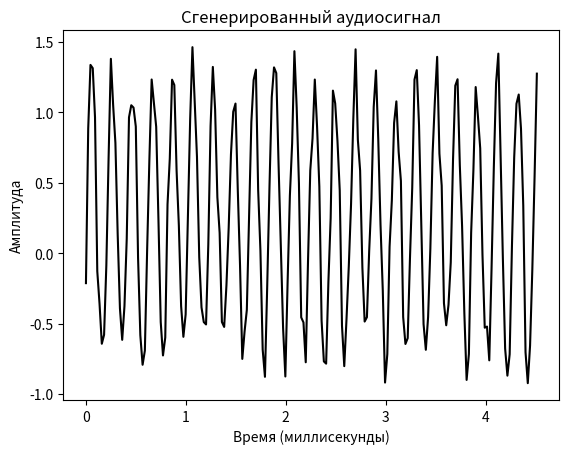

The script that saved this image:
import numpy as np
import matplotlib.pyplot as plt
from scipy.io.wavfile import write

output_file = 'generated_audio.wav'

duration = 4
sampling_freq = 44100
tone_freq = 784 
min_val = -4 * np.pi
max_val = 4 * np.pi

t = np.linspace(min_val, max_val, duration * sampling_freq)
signal = np.sin(2 * np.pi * tone_freq * t)

noise = 0.5 * np.random.rand(duration * sampling_freq)
signal += noise

scaling_factor = np.power(2, 15) - 1
signal_normalized = signal / np.max(np.abs(signal))
signal_scaled = np.int16(signal_normalized * scaling_factor)

write(output_file, sampling_freq, signal_scaled)

signal = signal[:200]

time_axis = 1000 * np.arange(0, len(signal), 1) / float(sampling_freq) 

plt.plot(time_axis, signal, color='black')
plt.xlabel('Время (миллисекунды)')
plt.ylabel('Амплитуда')
plt.title('Сгенерированный аудиосигнал')
plt.show()